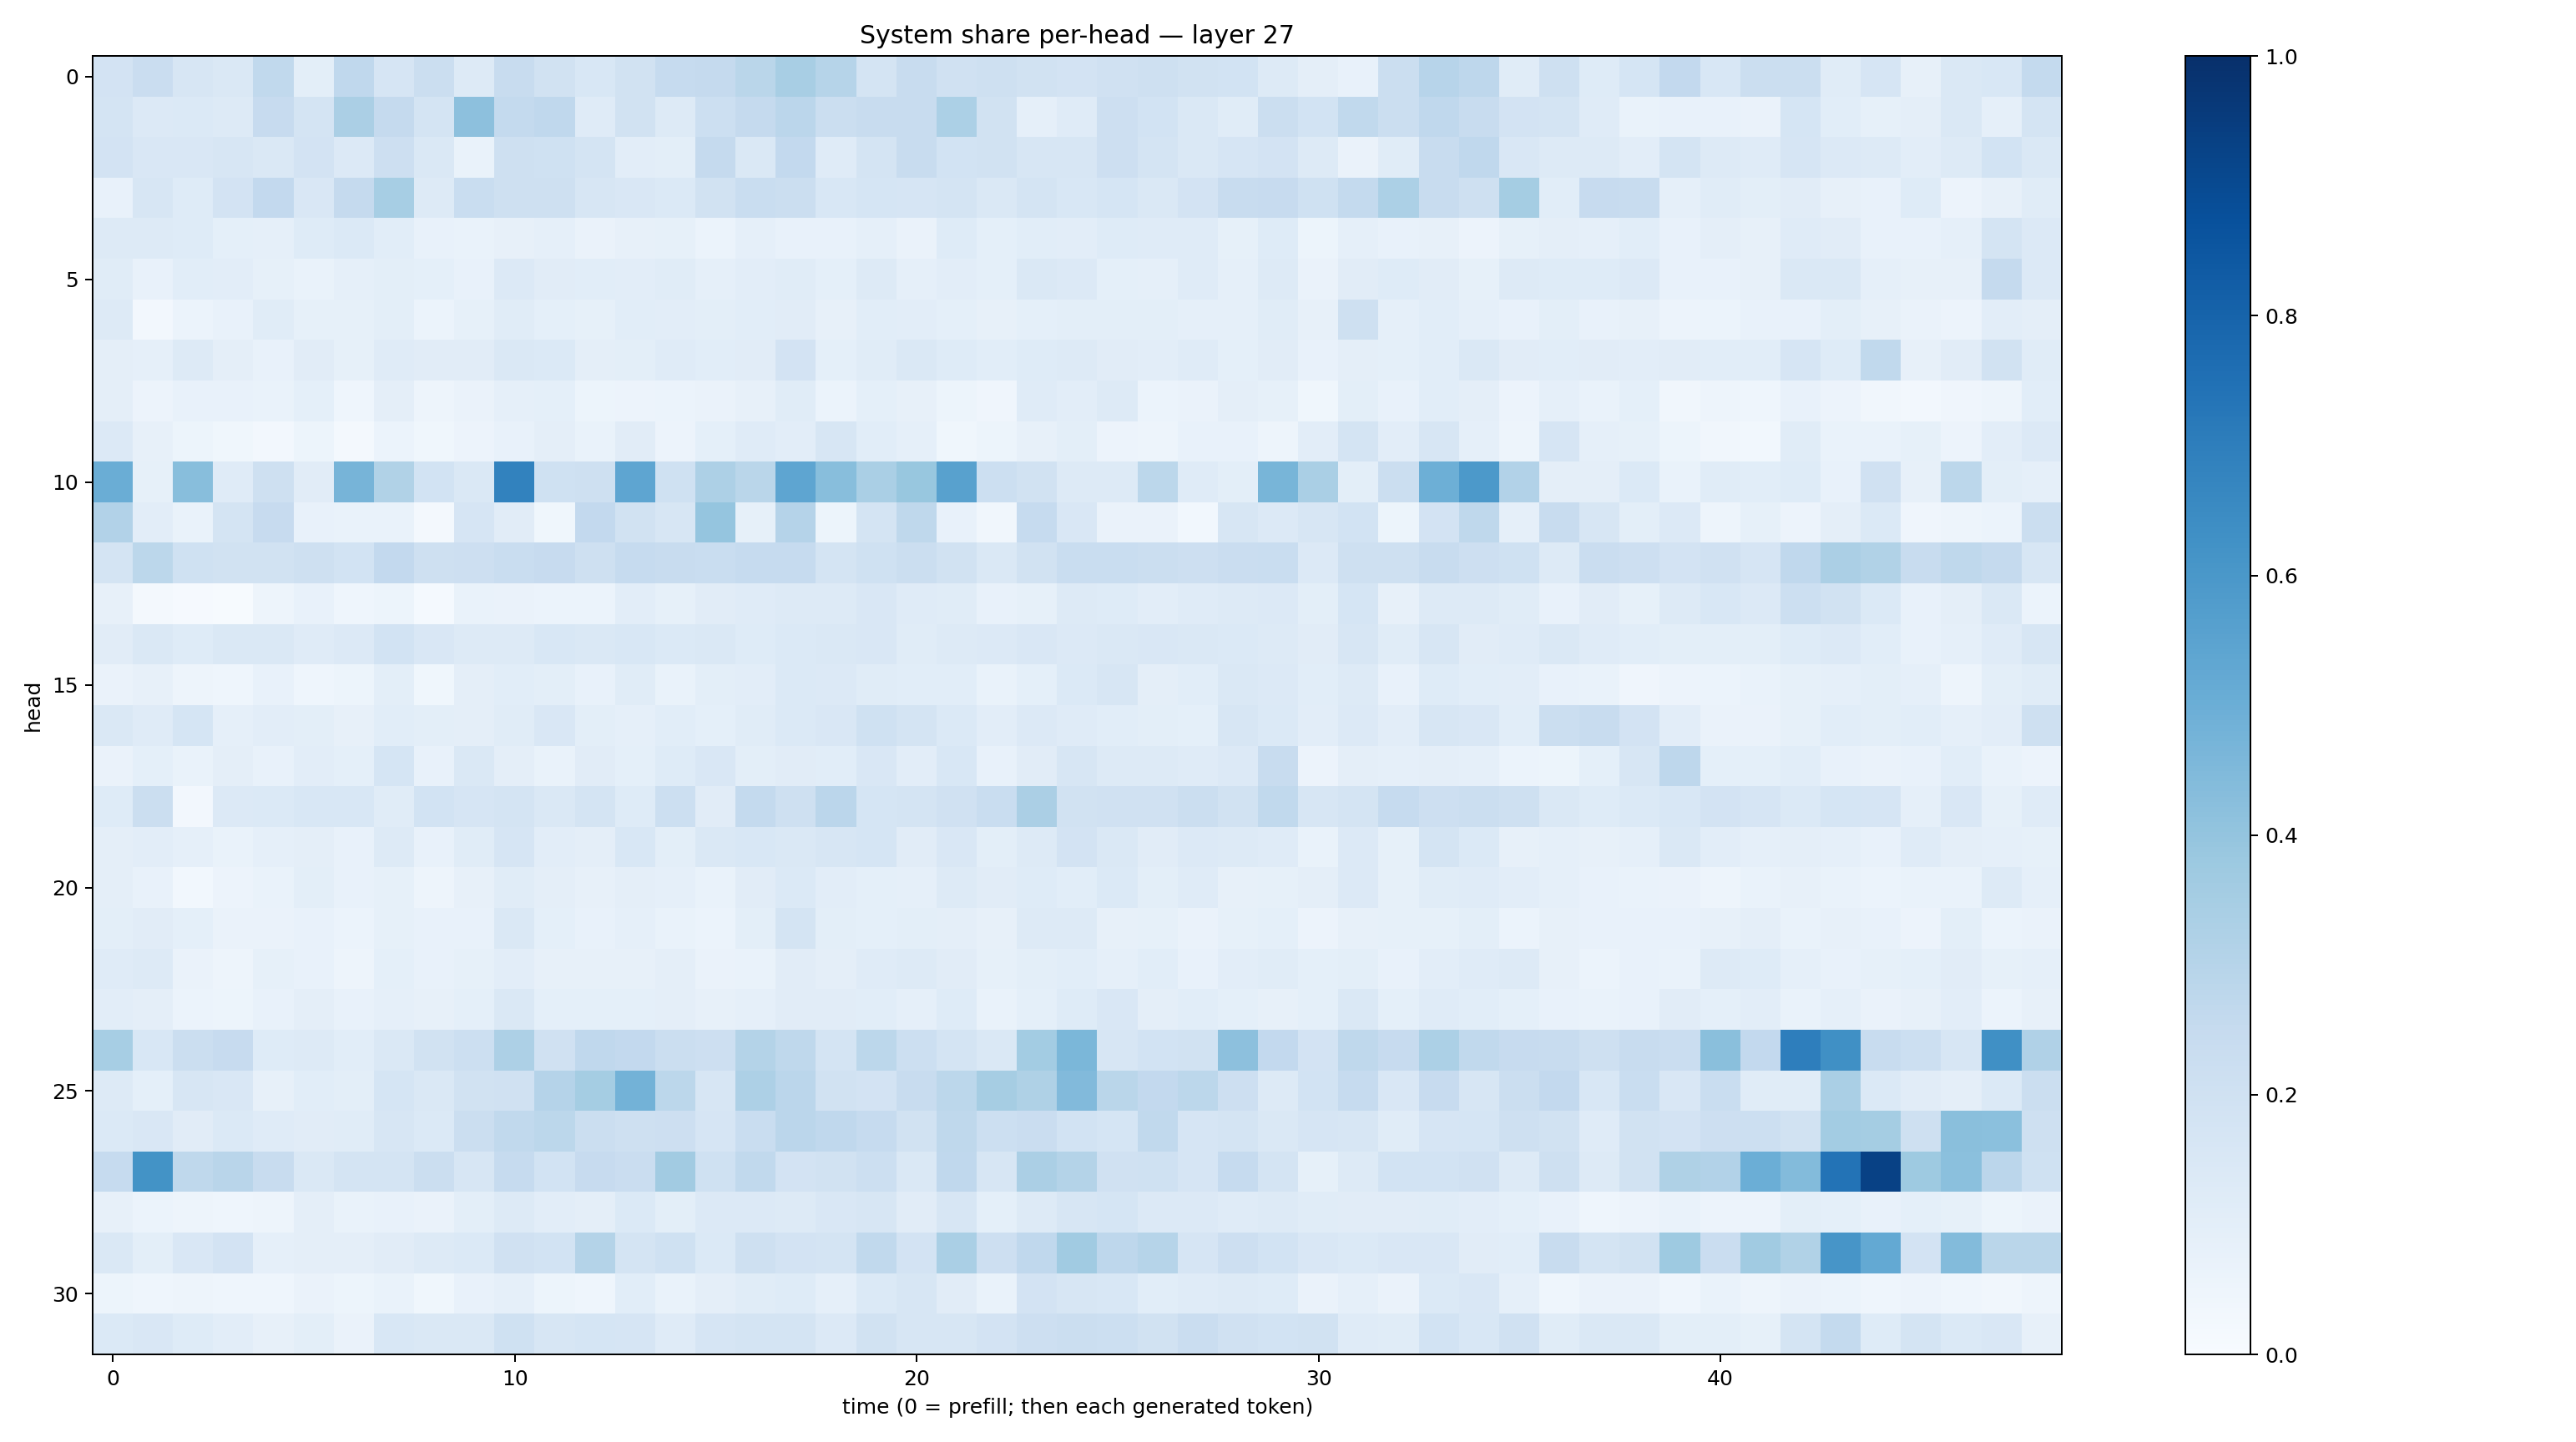

Data behind this chart, as committed beside it:
0.18280412, 0.22916724, 0.16213201, 0.14665519, 0.2650757, 0.09897853, 0.26932094, 0.16523099, 0.21900582, 0.1279465, 0.2378651, 0.19456579, 0.15238619, 0.19173658, 0.248318, 0.25175387, 0.28638327, 0.34142172, 0.2996272, 0.17680697, 0.23455438, 0.19839701, 0.20593739, 0.18859309
0.1727, 0.136, 0.138, 0.1282, 0.2452, 0.172, 0.3349, 0.2518, 0.1766, 0.4173, 0.2542, 0.2672, 0.1182, 0.1895, 0.126, 0.2183, 0.2534, 0.2844, 0.2204, 0.2376, 0.2384, 0.3312, 0.191, 0.08945
0.1826, 0.1518, 0.1519, 0.1635, 0.1475, 0.1834, 0.1347, 0.2141, 0.1481, 0.06768, 0.2102, 0.2031, 0.1723, 0.1034, 0.1014, 0.2531, 0.1462, 0.2588, 0.1201, 0.1731, 0.2378, 0.1841, 0.1883, 0.1584
0.0745, 0.1632, 0.1246, 0.1822, 0.258, 0.1485, 0.251, 0.3476, 0.1306, 0.2323, 0.2087, 0.2038, 0.1626, 0.149, 0.1389, 0.1902, 0.2334, 0.2214, 0.1562, 0.1683, 0.1644, 0.1766, 0.1436, 0.179
0.1279, 0.1262, 0.1216, 0.09098, 0.0868, 0.1238, 0.139, 0.1072, 0.07525, 0.0694, 0.07974, 0.08691, 0.06284, 0.08049, 0.08245, 0.06014, 0.0874, 0.0762, 0.07591, 0.08615, 0.06487, 0.1242, 0.0907, 0.1057
0.1155, 0.0756, 0.1062, 0.1023, 0.08474, 0.06661, 0.08633, 0.09989, 0.09053, 0.07808, 0.1366, 0.1108, 0.1059, 0.1019, 0.1147, 0.0887, 0.1019, 0.1159, 0.09008, 0.1274, 0.08819, 0.1019, 0.09247, 0.1446
0.132, 0.02658, 0.05966, 0.07555, 0.1146, 0.0828, 0.08256, 0.09941, 0.05927, 0.08506, 0.1165, 0.09069, 0.08511, 0.1074, 0.1031, 0.1004, 0.1074, 0.1113, 0.08065, 0.1093, 0.103, 0.09296, 0.07983, 0.09232
0.09466, 0.08816, 0.1254, 0.09759, 0.07446, 0.1109, 0.08381, 0.1201, 0.1114, 0.1119, 0.143, 0.1373, 0.09728, 0.1009, 0.1181, 0.1067, 0.1098, 0.1818, 0.09067, 0.1154, 0.1459, 0.1248, 0.1076, 0.1245
0.094, 0.0578, 0.07661, 0.07293, 0.06666, 0.09342, 0.04557, 0.09397, 0.04769, 0.06399, 0.08849, 0.09321, 0.05455, 0.05684, 0.06029, 0.06323, 0.07905, 0.1148, 0.0625, 0.09144, 0.08091, 0.05396, 0.04027, 0.1205
0.1337, 0.0791, 0.05289, 0.03729, 0.02365, 0.05301, 0.02097, 0.06047, 0.03698, 0.05858, 0.07092, 0.09482, 0.06648, 0.1128, 0.05802, 0.09226, 0.1191, 0.1036, 0.1577, 0.1055, 0.08751, 0.03578, 0.05327, 0.08183
0.5031, 0.08272, 0.4279, 0.1183, 0.206, 0.1114, 0.472, 0.315, 0.1848, 0.1461, 0.6834, 0.203, 0.2091, 0.536, 0.2026, 0.3263, 0.287, 0.5355, 0.4288, 0.3387, 0.3888, 0.555, 0.2158, 0.1907
0.3124, 0.1036, 0.06863, 0.1748, 0.2426, 0.07333, 0.06938, 0.0673, 0.02185, 0.1649, 0.1096, 0.03527, 0.2611, 0.1943, 0.1571, 0.3964, 0.08358, 0.3009, 0.05299, 0.1758, 0.2721, 0.07769, 0.03148, 0.2465
0.1765, 0.28, 0.2006, 0.1952, 0.1882, 0.2082, 0.1858, 0.2598, 0.2089, 0.2117, 0.2339, 0.2425, 0.2107, 0.2466, 0.2371, 0.2336, 0.2494, 0.2476, 0.1732, 0.1992, 0.2208, 0.188, 0.1476, 0.1901
0.07846, 0.01912, 0.009879, 0.006734, 0.04695, 0.07638, 0.04395, 0.05272, 0.01333, 0.06791, 0.06592, 0.06009, 0.06195, 0.1022, 0.08577, 0.1099, 0.1188, 0.1317, 0.1293, 0.1487, 0.1183, 0.1162, 0.0751, 0.08276
0.11, 0.1408, 0.1227, 0.143, 0.1465, 0.1204, 0.1355, 0.1848, 0.152, 0.128, 0.1295, 0.1536, 0.1429, 0.1534, 0.1376, 0.146, 0.1249, 0.1393, 0.1412, 0.1486, 0.1141, 0.1288, 0.1367, 0.1494
0.06618, 0.0787, 0.04859, 0.0461, 0.07678, 0.04299, 0.05111, 0.1004, 0.03821, 0.09609, 0.1082, 0.09917, 0.07434, 0.115, 0.06945, 0.1001, 0.1033, 0.1402, 0.1349, 0.1134, 0.109, 0.1079, 0.06916, 0.09043
0.1421, 0.1197, 0.1682, 0.08883, 0.1036, 0.09771, 0.0786, 0.109, 0.09927, 0.09401, 0.1161, 0.1485, 0.1003, 0.08865, 0.107, 0.09054, 0.1169, 0.1383, 0.1498, 0.2023, 0.1732, 0.1386, 0.1025, 0.1356
0.06352, 0.09173, 0.06893, 0.0972, 0.07781, 0.1045, 0.09108, 0.1691, 0.07768, 0.1425, 0.09402, 0.06702, 0.1104, 0.09233, 0.1217, 0.1504, 0.1006, 0.1097, 0.1071, 0.1501, 0.1017, 0.1559, 0.07598, 0.1122
0.1232, 0.2228, 0.02445, 0.1332, 0.1388, 0.1536, 0.1538, 0.1161, 0.1854, 0.1678, 0.1795, 0.1478, 0.1754, 0.1229, 0.217, 0.1101, 0.2541, 0.2089, 0.2845, 0.1708, 0.1742, 0.1989, 0.2336, 0.3325
0.09719, 0.1043, 0.08899, 0.06707, 0.08981, 0.09742, 0.07404, 0.1255, 0.07372, 0.115, 0.1653, 0.1023, 0.09535, 0.1544, 0.09796, 0.1458, 0.155, 0.146, 0.1571, 0.1688, 0.1114, 0.1496, 0.09823, 0.1274
0.09544, 0.07307, 0.03054, 0.0562, 0.07029, 0.09785, 0.07623, 0.08507, 0.04691, 0.08043, 0.1137, 0.09449, 0.08174, 0.09579, 0.08702, 0.06889, 0.1131, 0.1398, 0.1042, 0.09015, 0.08897, 0.1289, 0.1124, 0.1223
0.1001, 0.1102, 0.09263, 0.06416, 0.06299, 0.07143, 0.06216, 0.08387, 0.07499, 0.0755, 0.1464, 0.09072, 0.07494, 0.08627, 0.06745, 0.06114, 0.09961, 0.1762, 0.1003, 0.09363, 0.09943, 0.0964, 0.07857, 0.1322
0.1181, 0.1309, 0.06425, 0.04954, 0.08211, 0.07123, 0.04795, 0.09247, 0.07759, 0.08545, 0.102, 0.08193, 0.08007, 0.07853, 0.09693, 0.06601, 0.06881, 0.1125, 0.09652, 0.1211, 0.1263, 0.1126, 0.08236, 0.1
0.1054, 0.09478, 0.06168, 0.0513, 0.07657, 0.09763, 0.07583, 0.08704, 0.07922, 0.0918, 0.1422, 0.09123, 0.09147, 0.093, 0.09579, 0.0811, 0.08862, 0.11, 0.1112, 0.1059, 0.08845, 0.1223, 0.0672, 0.09076
0.3441, 0.1529, 0.2197, 0.2439, 0.1214, 0.1302, 0.108, 0.1419, 0.1877, 0.2166, 0.3256, 0.1955, 0.2677, 0.2596, 0.2205, 0.212, 0.3054, 0.2718, 0.1739, 0.2774, 0.2156, 0.1776, 0.1436, 0.3582
0.1256, 0.09101, 0.1604, 0.15, 0.07994, 0.107, 0.09832, 0.1685, 0.1434, 0.1896, 0.1978, 0.3018, 0.3546, 0.478, 0.2774, 0.1627, 0.3254, 0.2839, 0.1887, 0.1807, 0.237, 0.2791, 0.3496, 0.3204
0.1403, 0.1514, 0.1108, 0.1371, 0.1201, 0.1117, 0.1154, 0.1606, 0.1406, 0.2204, 0.263, 0.2774, 0.2212, 0.2045, 0.211, 0.1661, 0.2327, 0.2827, 0.2692, 0.249, 0.193, 0.2717, 0.2184, 0.2273
0.249, 0.6204, 0.2709, 0.2918, 0.2421, 0.1447, 0.1767, 0.1762, 0.2204, 0.1628, 0.2486, 0.1875, 0.2441, 0.2304, 0.3598, 0.2001, 0.2641, 0.1829, 0.1879, 0.2166, 0.1481, 0.2682, 0.1576, 0.3359
0.08113, 0.06134, 0.04854, 0.04519, 0.05059, 0.09408, 0.0692, 0.07145, 0.06432, 0.0999, 0.1253, 0.1031, 0.09434, 0.1376, 0.09918, 0.1336, 0.1337, 0.1266, 0.1508, 0.1609, 0.1117, 0.1607, 0.09371, 0.1279
0.1408, 0.1013, 0.15, 0.1815, 0.08884, 0.09722, 0.0943, 0.1106, 0.1271, 0.137, 0.1984, 0.1844, 0.3085, 0.1777, 0.2026, 0.137, 0.205, 0.1808, 0.1747, 0.2626, 0.18, 0.3365, 0.2121, 0.2664
0.0527, 0.04564, 0.04797, 0.04462, 0.0435, 0.06581, 0.05302, 0.07022, 0.03819, 0.07595, 0.08684, 0.05368, 0.0455, 0.1063, 0.06909, 0.09585, 0.1157, 0.1239, 0.08958, 0.1378, 0.1616, 0.1099, 0.0703, 0.1834
0.1373, 0.1508, 0.1236, 0.1051, 0.07938, 0.09992, 0.0626, 0.1549, 0.1468, 0.1431, 0.2024, 0.1633, 0.1702, 0.1651, 0.1196, 0.1654, 0.1734, 0.1729, 0.1362, 0.1924, 0.1612, 0.1617, 0.1807, 0.2126
